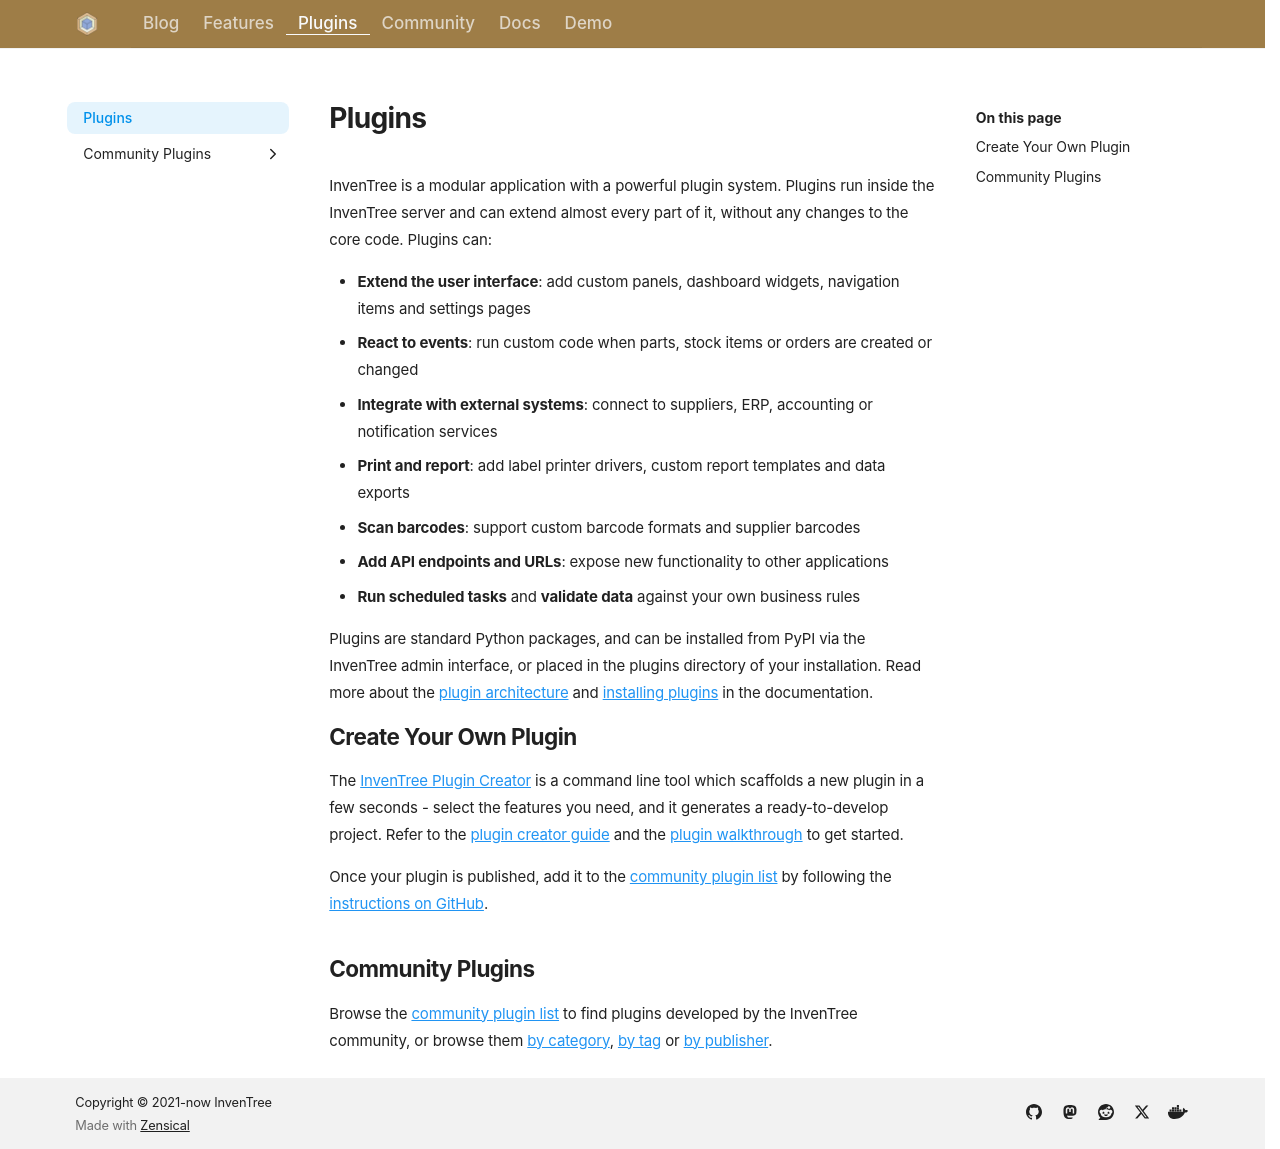

repository: inventree/inventree-website · page: plugins/index.html · generator: mkdocs

---
title: Plugins
template: main.html
description: "Extend InvenTree with plugins - add UI panels, integrations, label printers, barcode formats and more - or create your own."
---

# Plugins

InvenTree is a modular application with a powerful plugin system. Plugins run inside the InvenTree server and can extend almost every part of it, without any changes to the core code. Plugins can:

- **Extend the user interface**: add custom panels, dashboard widgets, navigation items and settings pages
- **React to events**: run custom code when parts, stock items or orders are created or changed
- **Integrate with external systems**: connect to suppliers, ERP, accounting or notification services
- **Print and report**: add label printer drivers, custom report templates and data exports
- **Scan barcodes**: support custom barcode formats and supplier barcodes
- **Add API endpoints and URLs**: expose new functionality to other applications
- **Run scheduled tasks** and **validate data** against your own business rules

Plugins are standard Python packages, and can be installed from PyPI via the InvenTree admin interface, or placed in the plugins directory of your installation.
Read more about the [plugin architecture](https://docs.inventree.org/en/stable/plugins/) and [installing plugins](https://docs.inventree.org/en/stable/plugins/install/) in the documentation.

## Create Your Own Plugin

The [InvenTree Plugin Creator](https://github.com/inventree/plugin-creator) is a command line tool which scaffolds a new plugin in a few seconds - select the features you need, and it generates a ready-to-develop project. Refer to the [plugin creator guide](https://docs.inventree.org/en/stable/plugins/creator/) and the [plugin walkthrough](https://docs.inventree.org/en/stable/plugins/walkthrough/) to get started.

Once your plugin is published, add it to the [community plugin list](community.md) by following the [instructions on GitHub](https://github.com/inventree/inventree-website#adding-a-plugin-to-the-list).

## Community Plugins

Browse the [community plugin list](community.md) to find plugins developed by the InvenTree community, or browse them [by category](categories.md), [by tag](tags.md) or [by publisher](publishers.md).
